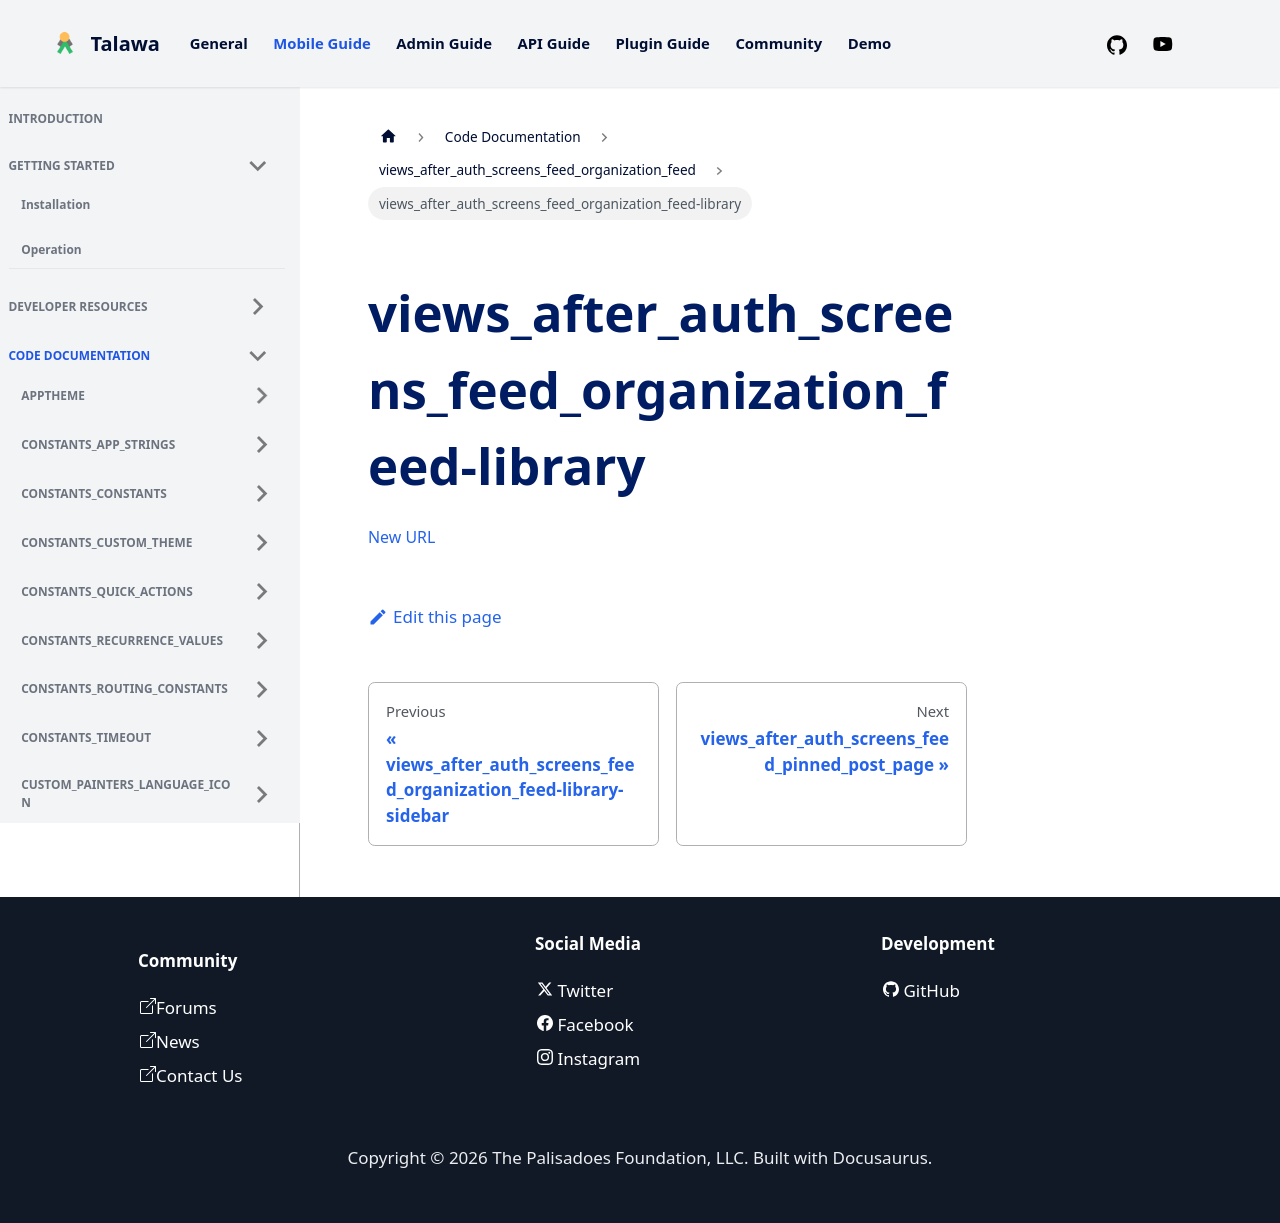

repository: PalisadoesFoundation/talawa · page: docs/auto-docs/views_after_auth_screens_feed_organization_feed/views_after_auth_screens_feed_organization_feed-library/index.html · generator: docusaurus

[New URL](../views_after_auth_screens_feed_organization_feed/)
